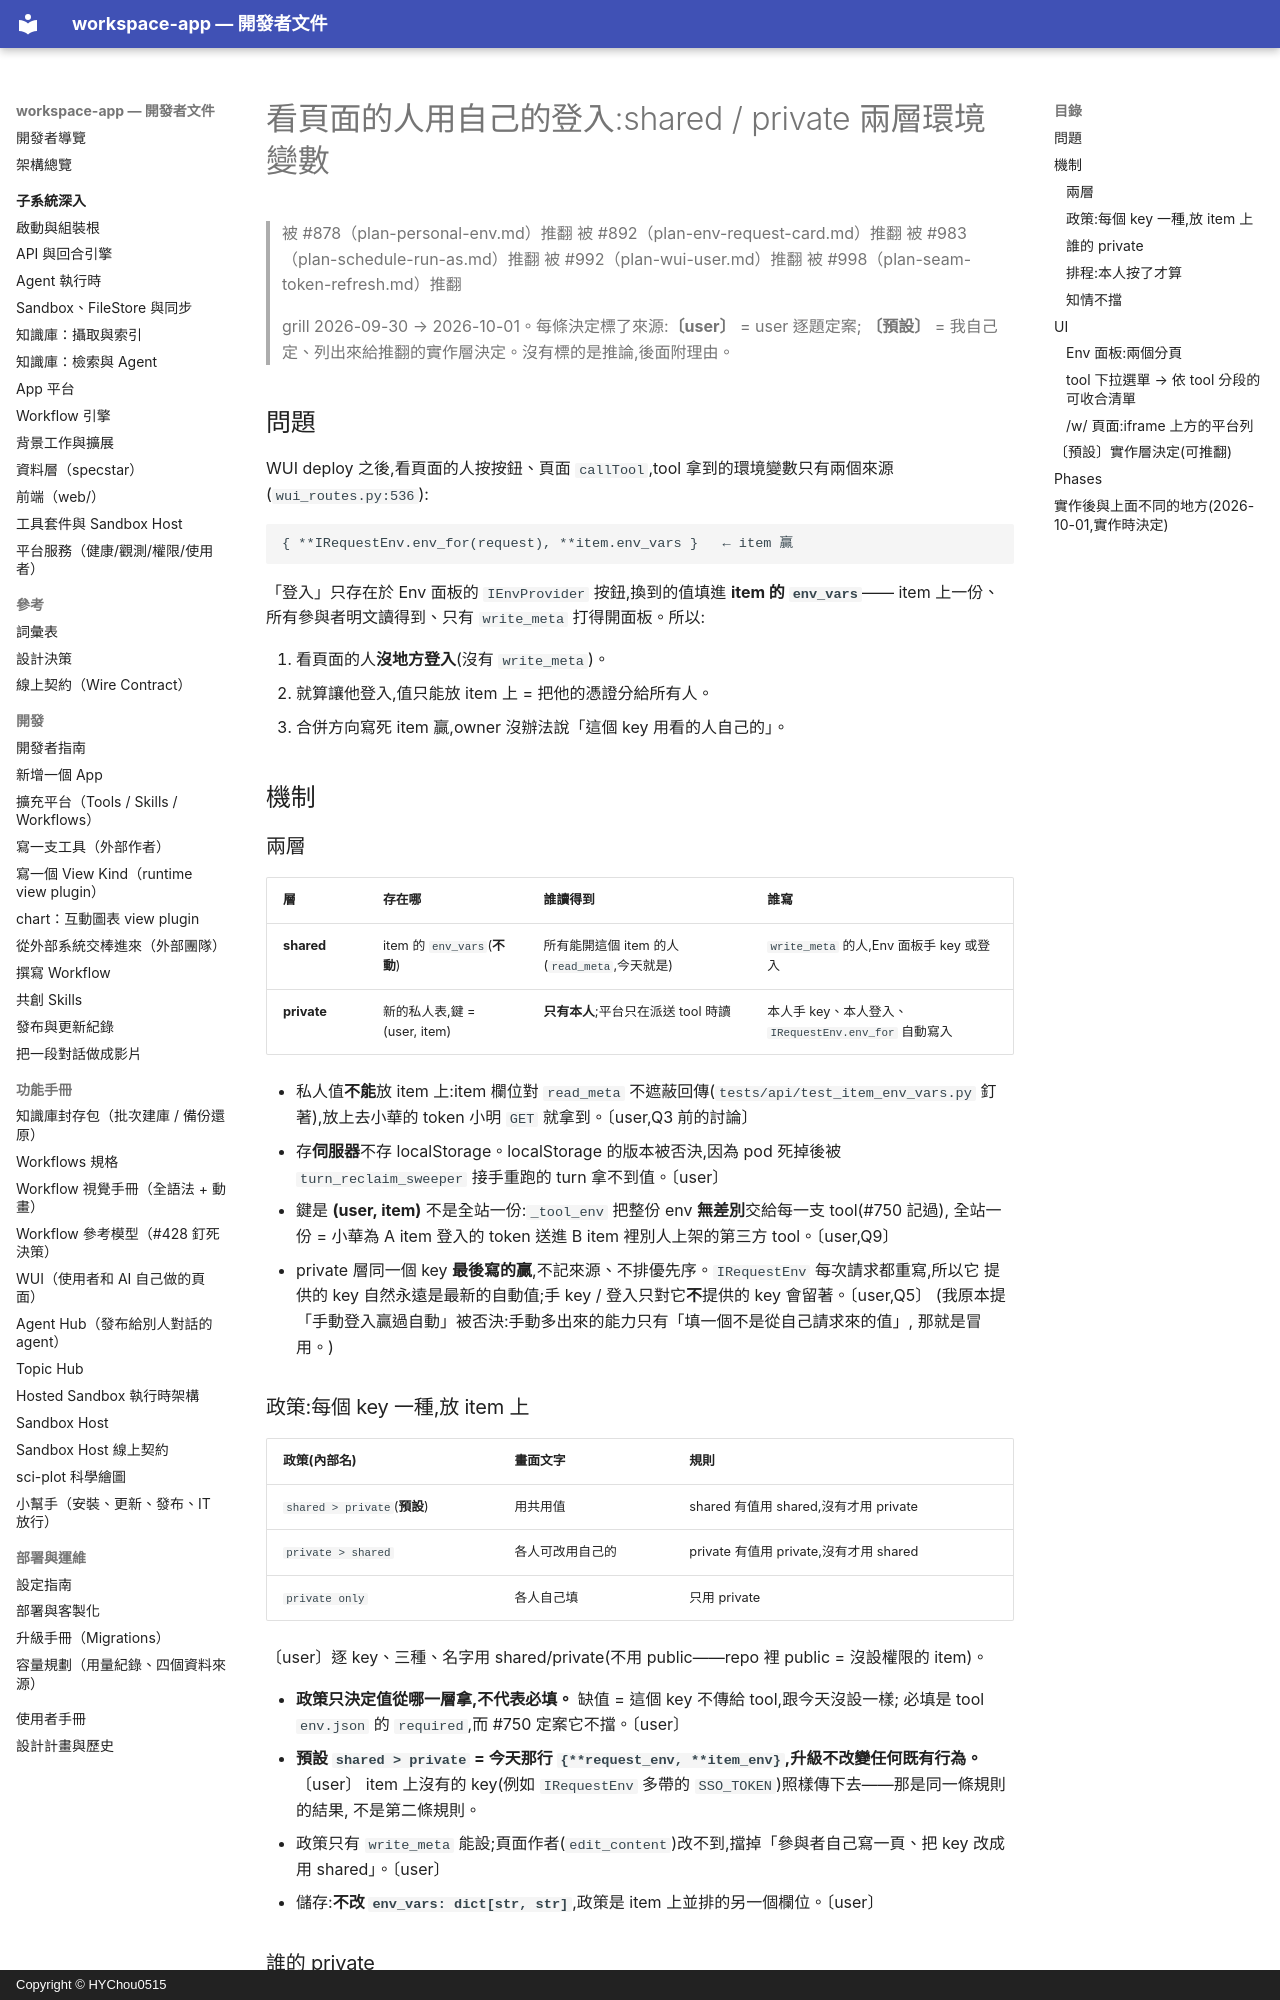

repository: HYChou0515/ai-workspace · page: plan-wui-viewer-login/index.html · generator: mkdocs · copyright: Copyright © HYChou0515

# 看頁面的人用自己的登入:shared / private 兩層環境變數

> 被 #878（plan-personal-env.md）推翻
> 被 #892（plan-env-request-card.md）推翻
> 被 #983（plan-schedule-run-as.md）推翻
> 被 #992（plan-wui-user.md）推翻
> 被 #998（plan-seam-token-refresh.md）推翻

> grill 2026-09-30 → 2026-10-01。每條決定標了來源:**〔user〕** = user 逐題定案;
> **〔預設〕** = 我自己定、列出來給推翻的實作層決定。沒有標的是推論,後面附理由。

## 問題

WUI deploy 之後,看頁面的人按按鈕、頁面 `callTool`,tool 拿到的環境變數只有兩個來源
(`wui_routes.py:536`):

```
{ **IRequestEnv.env_for(request), **item.env_vars }   ← item 贏
```

「登入」只存在於 Env 面板的 `IEnvProvider` 按鈕,換到的值填進 **item 的 `env_vars`**——
item 上一份、所有參與者明文讀得到、只有 `write_meta` 打得開面板。所以:

1. 看頁面的人**沒地方登入**(沒有 `write_meta`)。
2. 就算讓他登入,值只能放 item 上 = 把他的憑證分給所有人。
3. 合併方向寫死 item 贏,owner 沒辦法說「這個 key 用看的人自己的」。

## 機制

### 兩層

| 層 | 存在哪 | 誰讀得到 | 誰寫 |
|---|---|---|---|
| **shared** | item 的 `env_vars`(**不動**) | 所有能開這個 item 的人(`read_meta`,今天就是) | `write_meta` 的人,Env 面板手 key 或登入 |
| **private** | 新的私人表,鍵 = (user, item) | **只有本人**;平台只在派送 tool 時讀 | 本人手 key、本人登入、`IRequestEnv.env_for` 自動寫入 |

- 私人值**不能**放 item 上:item 欄位對 `read_meta` 不遮蔽回傳(`tests/api/test_item_env_vars.py`
  釘著),放上去小華的 token 小明 `GET` 就拿到。〔user,Q3 前的討論〕
- 存**伺服器**不存 localStorage。localStorage 的版本被否決,因為 pod 死掉後被
  `turn_reclaim_sweeper` 接手重跑的 turn 拿不到值。〔user〕
- 鍵是 **(user, item)** 不是全站一份:`_tool_env` 把整份 env **無差別**交給每一支 tool(#750 記過),
  全站一份 = 小華為 A item 登入的 token 送進 B item 裡別人上架的第三方 tool。〔user,Q9〕
- private 層同一個 key **最後寫的贏**,不記來源、不排優先序。`IRequestEnv` 每次請求都重寫,所以它
  提供的 key 自然永遠是最新的自動值;手 key / 登入只對它**不**提供的 key 會留著。〔user,Q5〕
  (我原本提「手動登入贏過自動」被否決:手動多出來的能力只有「填一個不是從自己請求來的值」,
  那就是冒用。)

### 政策:每個 key 一種,放 item 上

| 政策(內部名) | 畫面文字 | 規則 |
|---|---|---|
| `shared > private`(**預設**) | 用共用值 | shared 有值用 shared,沒有才用 private |
| `private > shared` | 各人可改用自己的 | private 有值用 private,沒有才用 shared |
| `private only` | 各人自己填 | 只用 private |

〔user〕逐 key、三種、名字用 shared/private(不用 public——repo 裡 public = 沒設權限的 item)。

- **政策只決定值從哪一層拿,不代表必填。** 缺值 = 這個 key 不傳給 tool,跟今天沒設一樣;
  必填是 tool `env.json` 的 `required`,而 #750 定案它不擋。〔user〕
- **預設 `shared > private` = 今天那行 `{**request_env, **item_env}`,升級不改變任何既有行為。**〔user〕
  item 上沒有的 key(例如 `IRequestEnv` 多帶的 `SSO_TOKEN`)照樣傳下去——那是同一條規則的結果,
  不是第二條規則。
- 政策只有 `write_meta` 能設;頁面作者(`edit_content`)改不到,擋掉「參與者自己寫一頁、把 key 改成
  用 shared」。〔user〕
- 儲存:**不改 `env_vars: dict[str, str]`**,政策是 item 上並排的另一個欄位。〔user〕
